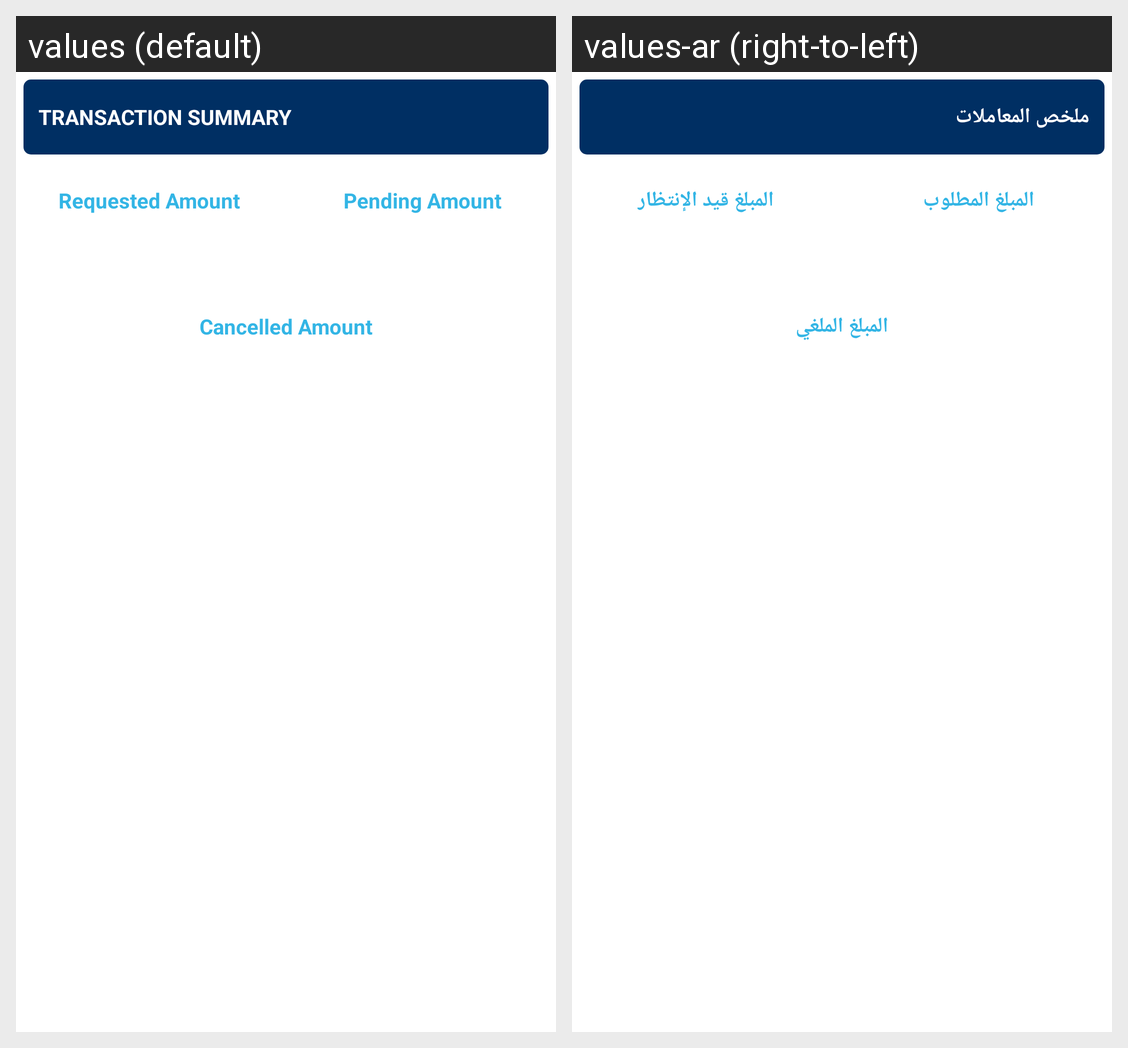

The same Android screen rendered under two of its app's locales, left to right. List the strings drawn on it with the default value and each locale's translation.
Android screen res/layout/activity_request_payment_new.xml rendered under 2 locales, left to right: values (default), values-ar (right-to-left). Device: Nexus 5 (rendered at 1080×1920; each locale shown at half size, 540×960, under a caption strip naming it); theme AppTheme.
Strings drawn on this screen, with the default value and each locale's value (text and hints the layout hard-codes, and strings that could not be matched under every locale, appear in the picture but are not listed):

transaction_summary
  values: Transaction Summary
  values-ar: ملخص المعاملات

pending_amount
  values: Pending Amount
  values-ar: المبلغ قيد الإنتظار

requested_amount
  values: Requested Amount
  values-ar: المبلغ المطلوب

cancelled_amount
  values: Cancelled Amount
  values-ar: المبلغ الملغي
